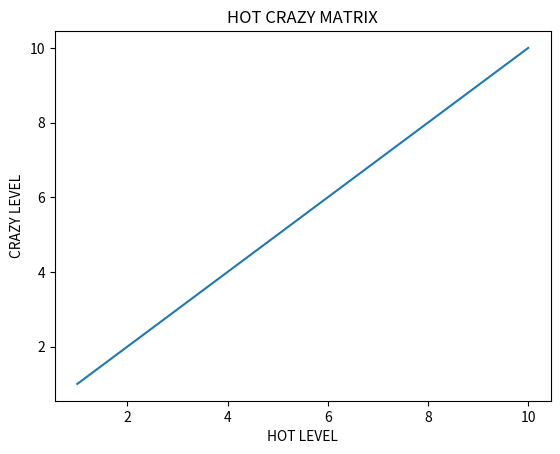

Reproduce this figure in Python.
import matplotlib.pyplot as plt
import numpy as np


hot = np.array([1, 2, 3, 4, 5, 6, 7, 8, 9, 10])
crazy = np.array([1, 2, 3, 4, 5, 6, 7, 8, 9, 10])

plt.plot(hot,crazy)
plt.title('HOT CRAZY MATRIX')
plt.xlabel('HOT LEVEL')
plt.ylabel('CRAZY LEVEL')
plt.show()
